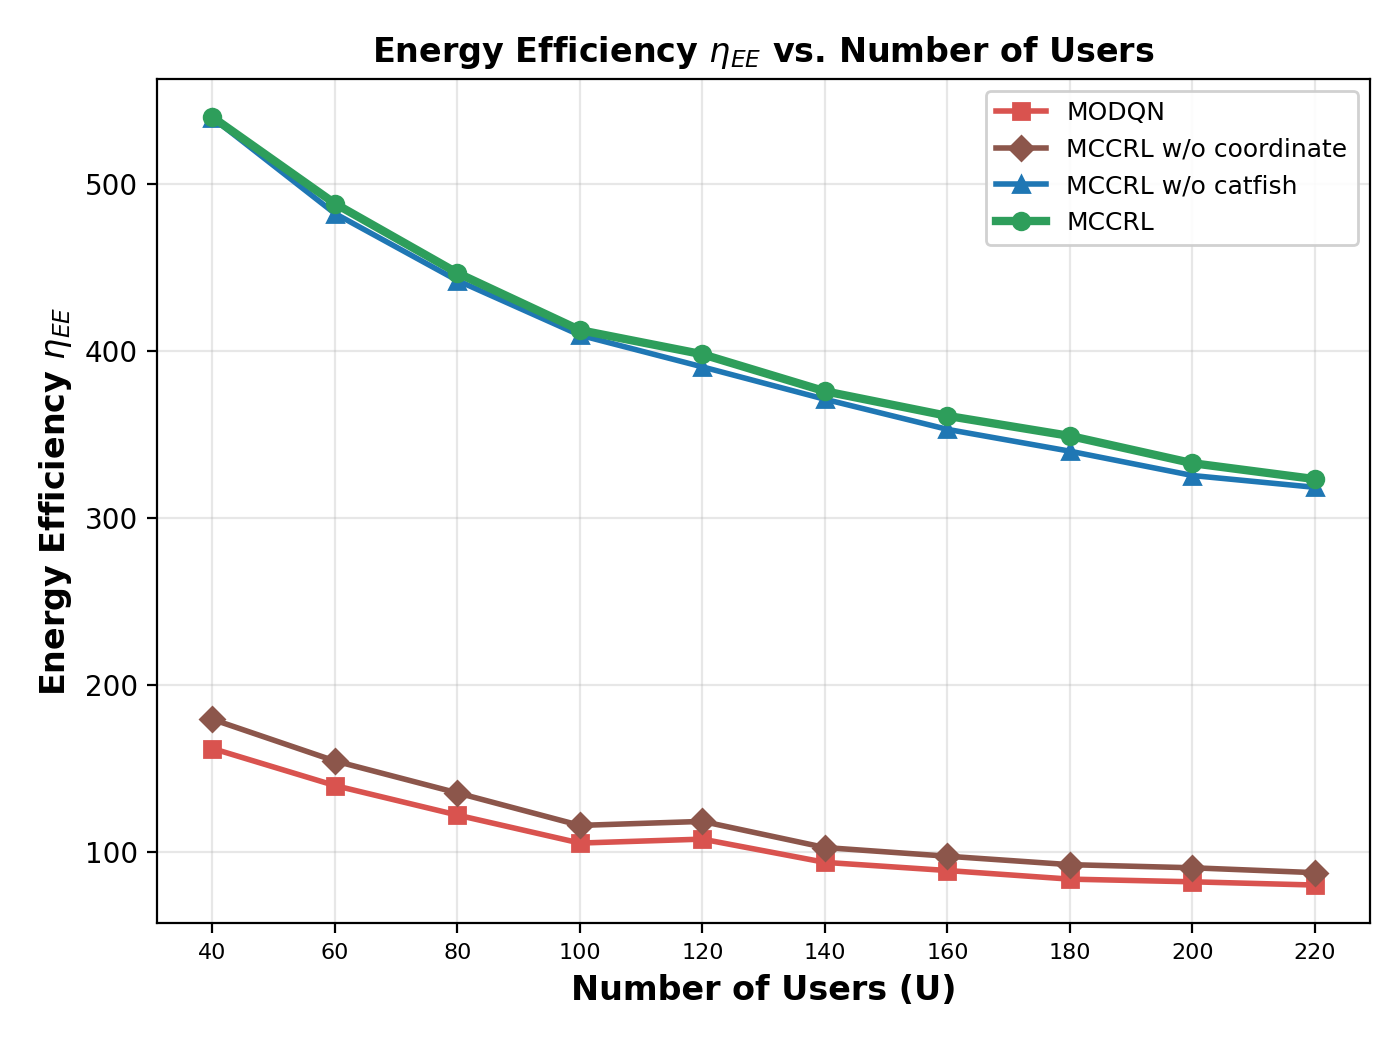

The table this chart was drawn from, first rows:
Number of Users (U), MODQN, MCCRL w/o coordinate, MCCRL w/o catfish, MCCRL
40, 162.2, 179.7, 539.9, 540.3
60, 140, 154.8, 482.6, 488.5
80, 122.4, 135.6, 442.4, 447
100, 105.6, 116.2, 409.7, 412.7
120, 108, 118.6, 390.7, 398.3
140, 94.05, 102.9, 371.3, 376.1
160, 89.16, 97.72, 353.3, 361.4
180, 84.01, 92.67, 340.2, 349.4
200, 82.41, 90.8, 325.7, 333.1
220, 80.46, 87.88, 318.6, 323.5
